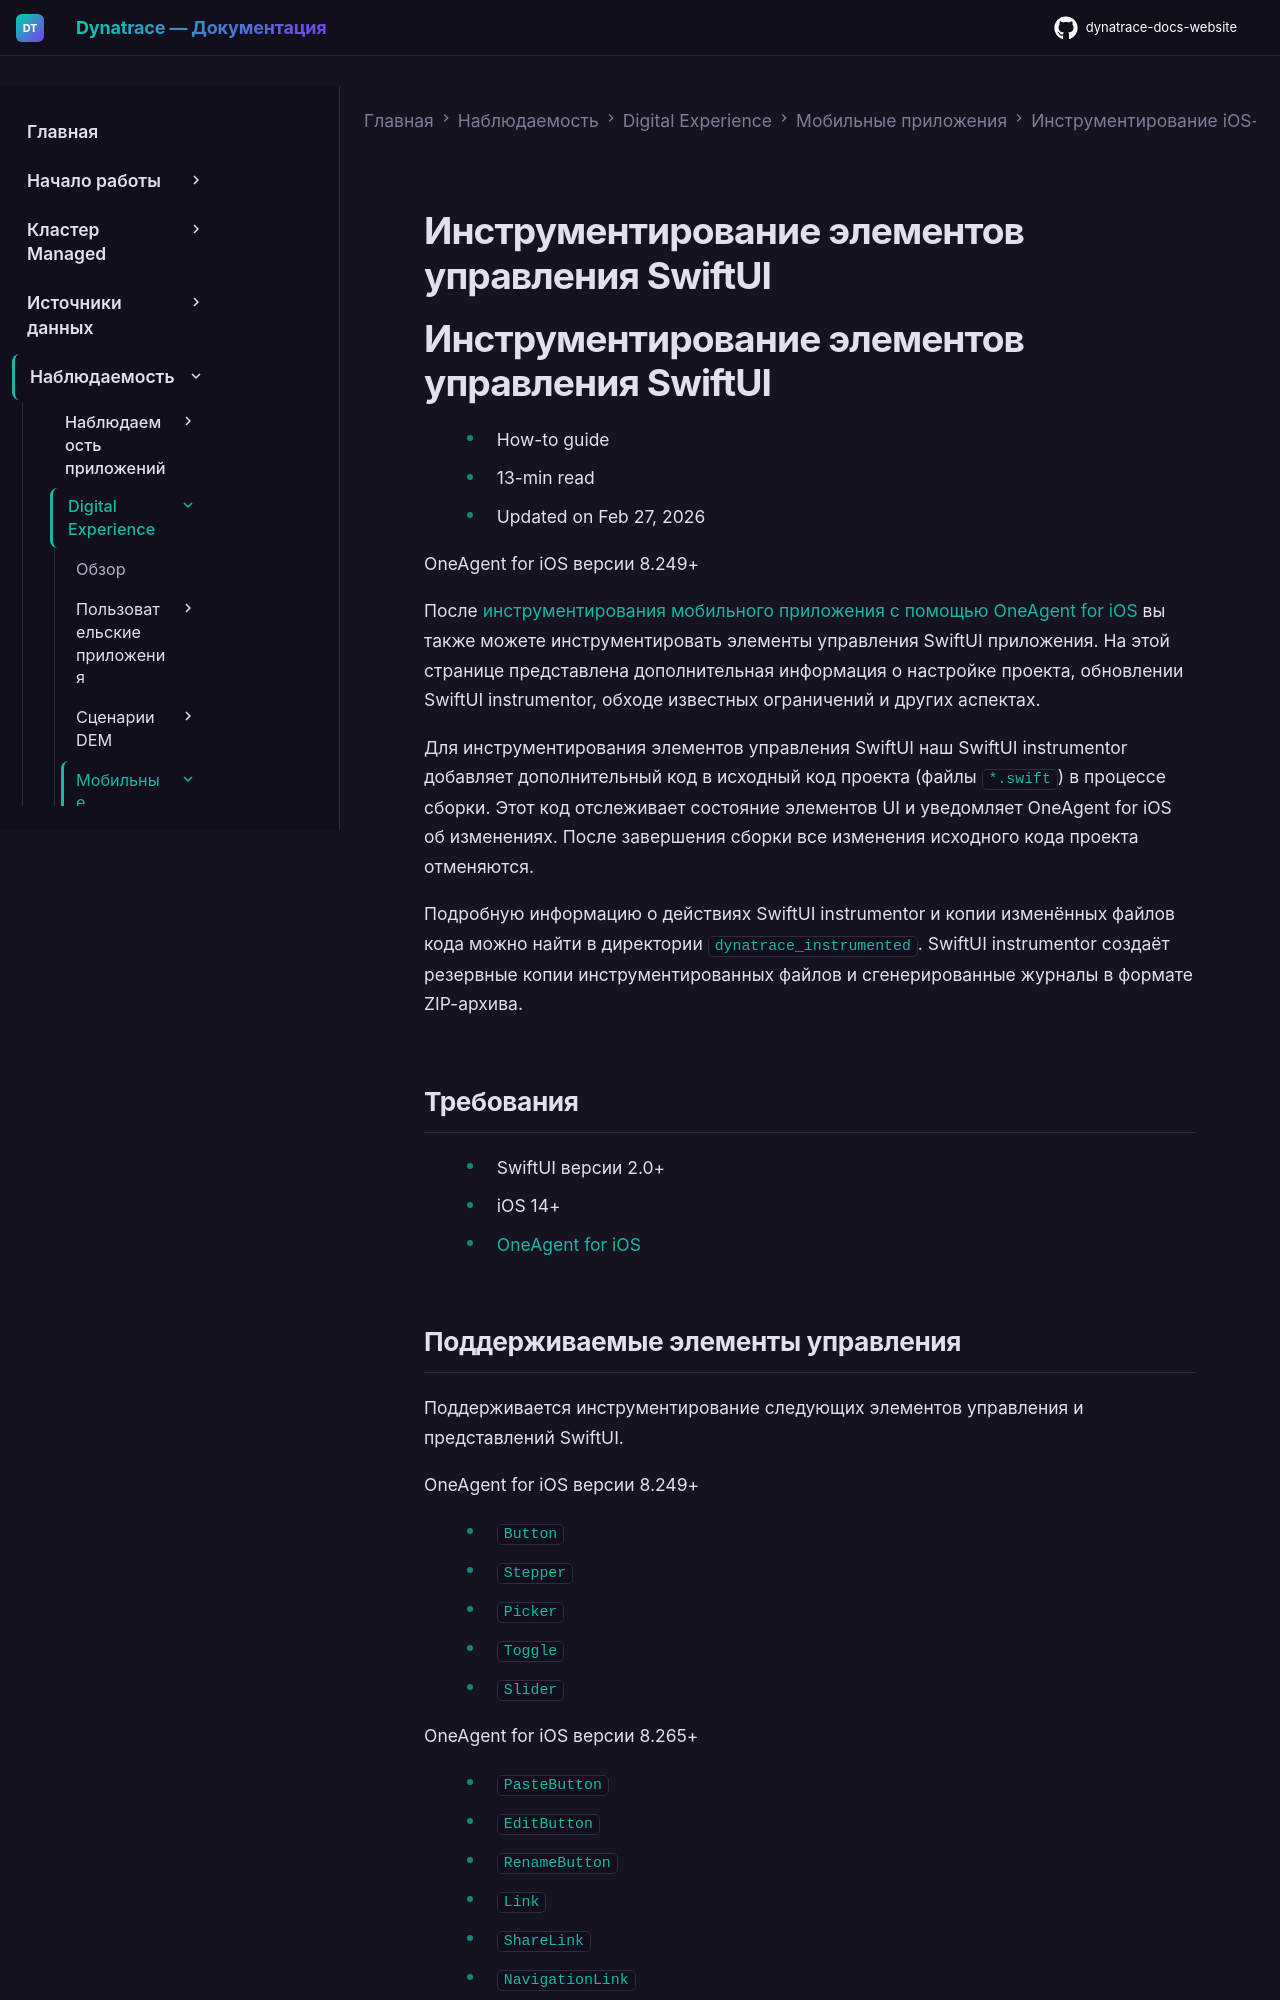

repository: Yerkebulan-Ardabayev/dynatrace-docs-website · page: managed-ru/observe/digital-experience/mobile-applications/instrument-ios-app/instrumentation/instrument-swiftui-controls/index.html · generator: mkdocs

---
title: Инструментирование элементов управления SwiftUI
source: https://docs.dynatrace.com/managed/observe/digital-experience/mobile-applications/instrument-ios-app/instrumentation/instrument-swiftui-controls
scraped: 2026-05-12T11:23:05.676450
---

# Инструментирование элементов управления SwiftUI

# Инструментирование элементов управления SwiftUI

* How-to guide
* 13-min read
* Updated on Feb 27, 2026

OneAgent for iOS версии 8.249+

После [инструментирования мобильного приложения с помощью OneAgent for iOS](/managed/observe/digital-experience/mobile-applications/instrument-ios-app/instrumentation/dynatrace-auto-instrumentation-for-ios "Настройте мониторинг пользовательского опыта для iOS-приложений в Dynatrace.") вы также можете инструментировать элементы управления SwiftUI приложения. На этой странице представлена дополнительная информация о настройке проекта, обновлении SwiftUI instrumentor, обходе известных ограничений и других аспектах.

Для инструментирования элементов управления SwiftUI наш SwiftUI instrumentor добавляет дополнительный код в исходный код проекта (файлы `*.swift`) в процессе сборки. Этот код отслеживает состояние элементов UI и уведомляет OneAgent for iOS об изменениях. После завершения сборки все изменения исходного кода проекта отменяются.

Подробную информацию о действиях SwiftUI instrumentor и копии изменённых файлов кода можно найти в директории `dynatrace_instrumented`. SwiftUI instrumentor создаёт резервные копии инструментированных файлов и сгенерированные журналы в формате ZIP-архива.

## Требования

* SwiftUI версии 2.0+
* iOS 14+
* [OneAgent for iOS](/managed/observe/digital-experience/mobile-applications/instrument-ios-app/instrumentation/dynatrace-auto-instrumentation-for-ios "Настройте мониторинг пользовательского опыта для iOS-приложений в Dynatrace.")
